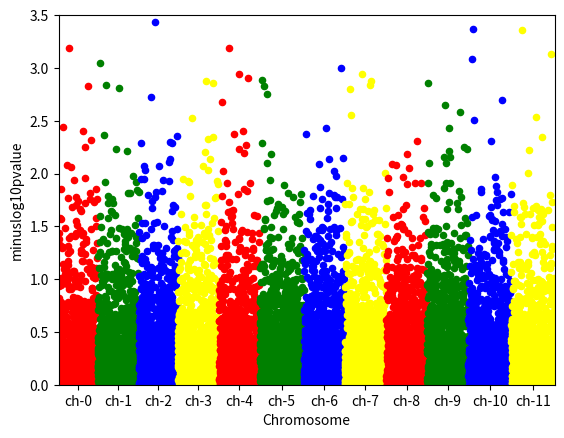

Python code for this plot:
from pandas import DataFrame
from scipy.stats import uniform
from scipy.stats import randint
import numpy as np
import matplotlib.pyplot as plt

# some sample data
df = DataFrame({'gene' : ['gene-%i' % i for i in np.arange(10000)],
'pvalue' : uniform.rvs(size=10000),
'chromosome' : ['ch-%i' % i for i in randint.rvs(0,12,size=10000)]})

# -log_10(pvalue)
df['minuslog10pvalue'] = -np.log10(df.pvalue)
df.chromosome = df.chromosome.astype('category')
df.chromosome = df.chromosome.cat.set_categories(['ch-%i' % i for i in range(12)], ordered=True)
df = df.sort_values('chromosome')

# How to plot gene vs. -log10(pvalue) and colour it by chromosome?
df['ind'] = range(len(df))
df_grouped = df.groupby(('chromosome'))

fig = plt.figure()
ax = fig.add_subplot(111)
colors = ['red','green','blue', 'yellow']
x_labels = []
x_labels_pos = []
for num, (name, group) in enumerate(df_grouped):
    group.plot(kind='scatter', x='ind', y='minuslog10pvalue',color=colors[num % len(colors)], ax=ax)
    x_labels.append(name)
    x_labels_pos.append((group['ind'].iloc[-1] - (group['ind'].iloc[-1] - group['ind'].iloc[0])/2))
ax.set_xticks(x_labels_pos)
ax.set_xticklabels(x_labels)
ax.set_xlim([0, len(df)])
ax.set_ylim([0, 3.5])
ax.set_xlabel('Chromosome')
plt.show()
